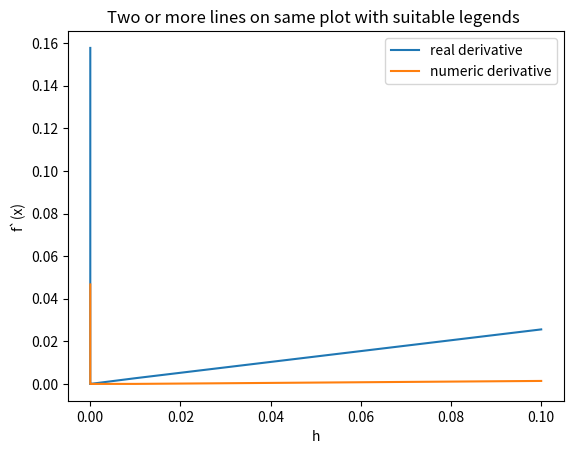

Write the Python code that produced this figure.
import matplotlib.pyplot as plt
import numpy as np


def numeric_better(x, h):
    return (np.cos(x + h) - np.cos(x - h)) / (2 * h)


def numeric_worse(x, h):
    return (np.cos(x + h) - np.cos(x)) / h

# line 1 points
x = 1
distances = [10**(-i) for i in range(1, 16)]
real_y = -np.sin(x)
numeric_better_y = [abs(numeric_better(x, distance) - real_y) for distance in distances]
numeric_worse_y = [abs(numeric_worse(x, distance) - real_y) for distance in distances]

plt.plot(distances, numeric_worse_y, label="real derivative")
plt.plot(distances, numeric_better_y, label="numeric derivative")

# plt.loglog(x, real_y, label="real derivative")

# # plotting the line 1 points
# line 2 points
# plotting the line 2 points
plt.xlabel('h')
# Set the y axis label of the current axis.
plt.ylabel('f`(x)')
# Set a title of the current axes.
plt.title('Two or more lines on same plot with suitable legends ')
# show a legend on the plot
plt.legend()
# Display a figure.
plt.show()


